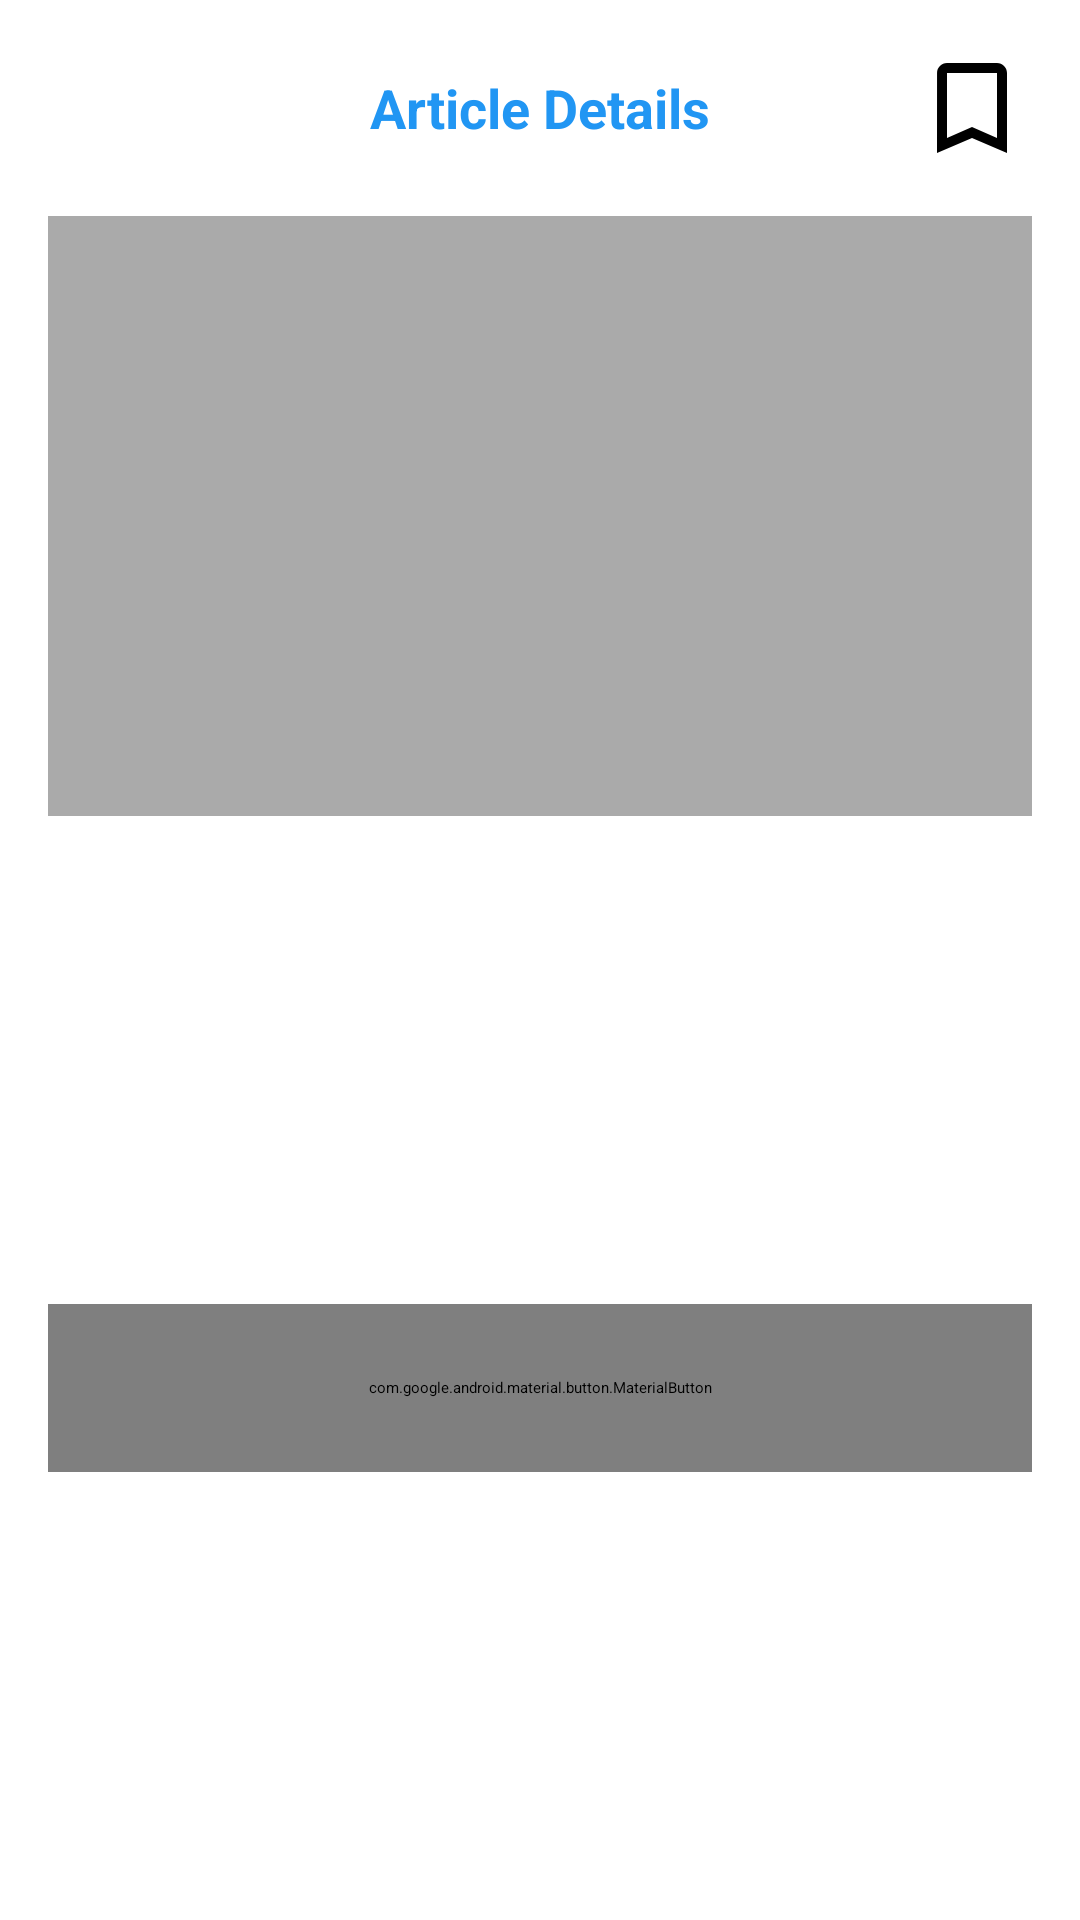

The Android layout XML behind this screen, and the referenced resources:
<!-- AndroidManifest.xml: application theme Theme.NewsHub -->
<!-- res/layout/fragment_news_detail.xml -->
<?xml version="1.0" encoding="utf-8"?>
<ScrollView xmlns:android="http://schemas.android.com/apk/res/android"
    xmlns:app="http://schemas.android.com/apk/res-auto"
    xmlns:tools="http://schemas.android.com/tools"
    android:layout_width="match_parent"
    android:layout_height="match_parent"
    android:background="@android:color/white">

    <androidx.constraintlayout.widget.ConstraintLayout
        android:layout_width="match_parent"
        android:layout_height="wrap_content"
        android:padding="16dp">

        
        <LinearLayout
            android:id="@+id/llTopBar"
            android:layout_width="match_parent"
            android:layout_height="wrap_content"
            android:orientation="horizontal"
            android:gravity="center_vertical"
            app:layout_constraintTop_toTopOf="parent"
            app:layout_constraintStart_toStartOf="parent"
            app:layout_constraintEnd_toEndOf="parent">

            <ImageButton
                android:id="@+id/btnBack"
                android:layout_width="40dp"
                android:layout_height="40dp"
                android:background="@android:color/transparent"
                android:src="@drawable/ic_arrow_back"
                android:contentDescription="Back"/>

            <TextView
                android:layout_width="0dp"
                android:layout_height="wrap_content"
                android:layout_weight="1"
                android:text="Article Details"
                android:textSize="18sp"
                android:textStyle="bold"
                android:textColor="@color/primary"
                android:gravity="center"/>

            <ImageButton
                android:id="@+id/btnBookmark"
                android:layout_width="40dp"
                android:layout_height="40dp"
                android:background="@android:color/transparent"
                android:src="@drawable/ic_bookmark_border"
                android:contentDescription="Bookmark"/>
        </LinearLayout>

        
        <ImageView
            android:id="@+id/ivDetailImage"
            android:layout_width="match_parent"
            android:layout_height="200dp"
            android:layout_marginTop="16dp"
            android:scaleType="centerCrop"
            android:background="@android:color/darker_gray"
            app:layout_constraintTop_toBottomOf="@+id/llTopBar"/>

        
        <TextView
            android:id="@+id/tvDetailTitle"
            android:layout_width="match_parent"
            android:layout_height="wrap_content"
            android:layout_marginTop="16dp"
            android:textSize="20sp"
            android:textStyle="bold"
            app:layout_constraintTop_toBottomOf="@+id/ivDetailImage"
            tools:text="Breaking News: Major Event Happening Today"/>

        
        <TextView
            android:id="@+id/tvDetailSource"
            android:layout_width="match_parent"
            android:layout_height="wrap_content"
            android:layout_marginTop="8dp"
            android:textSize="14sp"
            android:textColor="@android:color/darker_gray"
            app:layout_constraintTop_toBottomOf="@+id/tvDetailTitle"
            tools:text="CNN • Jan 1, 2024 at 12:00 PM"/>

        
        <TextView
            android:id="@+id/tvDetailDescription"
            android:layout_width="match_parent"
            android:layout_height="wrap_content"
            android:layout_marginTop="16dp"
            android:textSize="16sp"
            android:textStyle="bold"
            app:layout_constraintTop_toBottomOf="@+id/tvDetailSource"
            tools:text="Description of the news article goes here..."/>

        
        <TextView
            android:id="@+id/tvDetailContent"
            android:layout_width="match_parent"
            android:layout_height="wrap_content"
            android:layout_marginTop="12dp"
            android:textSize="14sp"
            android:lineSpacingExtra="4dp"
            app:layout_constraintTop_toBottomOf="@+id/tvDetailDescription"
            tools:text="Full content of the article goes here. This is the complete text of the news article that the user can read."/>

        
        <com.google.android.material.button.MaterialButton
            android:id="@+id/btnReadFull"
            android:layout_width="match_parent"
            android:layout_height="56dp"
            android:layout_marginTop="24dp"
            android:text="Read Full Article"
            android:textSize="16sp"
            app:cornerRadius="8dp"
            android:textColor="@color/white"
            app:layout_constraintTop_toBottomOf="@+id/tvDetailContent"/>

    </androidx.constraintlayout.widget.ConstraintLayout>
</ScrollView>
<!-- resources referenced by this layout -->
<resources>
  <color name="primary">#2196F3</color>
  <color name="white">#FFFFFFFF</color>
  <!-- drawable ic_bookmark_border (drawable) -->
  <vector xmlns:android="http://schemas.android.com/apk/res/android"
      android:width="24dp"
      android:height="24dp"
      android:viewportWidth="24"
      android:viewportHeight="24">
      <path
          android:fillColor="#FF000000"
          android:pathData="M17,3H7c-1.1,0 -1.99,0.9 -1.99,2L5,21l7,-3 7,3V5c0,-1.1 -0.9,-2 -2,-2z M17,18l-5,-2.18L7,18V5h10v13z"/>
  </vector>
  <style name="Theme.NewsHub" parent="Theme.MaterialComponents.DayNight.NoActionBar">
          
          <item name="colorPrimary">@color/primary</item>
          <item name="colorPrimaryVariant">@color/primary_dark</item>
          <item name="colorOnPrimary">@color/white</item>
          
          <item name="colorSecondary">@color/teal_200</item>
          <item name="colorSecondaryVariant">@color/teal_700</item>
          <item name="colorOnSecondary">@color/black</item>
          
          <item name="android:statusBarColor">?attr/colorPrimaryVariant</item>
      </style>
  <color name="primary_dark">#1976D2</color>
  <color name="teal_200">#FF03DAC5</color>
  <color name="teal_700">#FF018786</color>
  <color name="black">#FF000000</color>
</resources>
